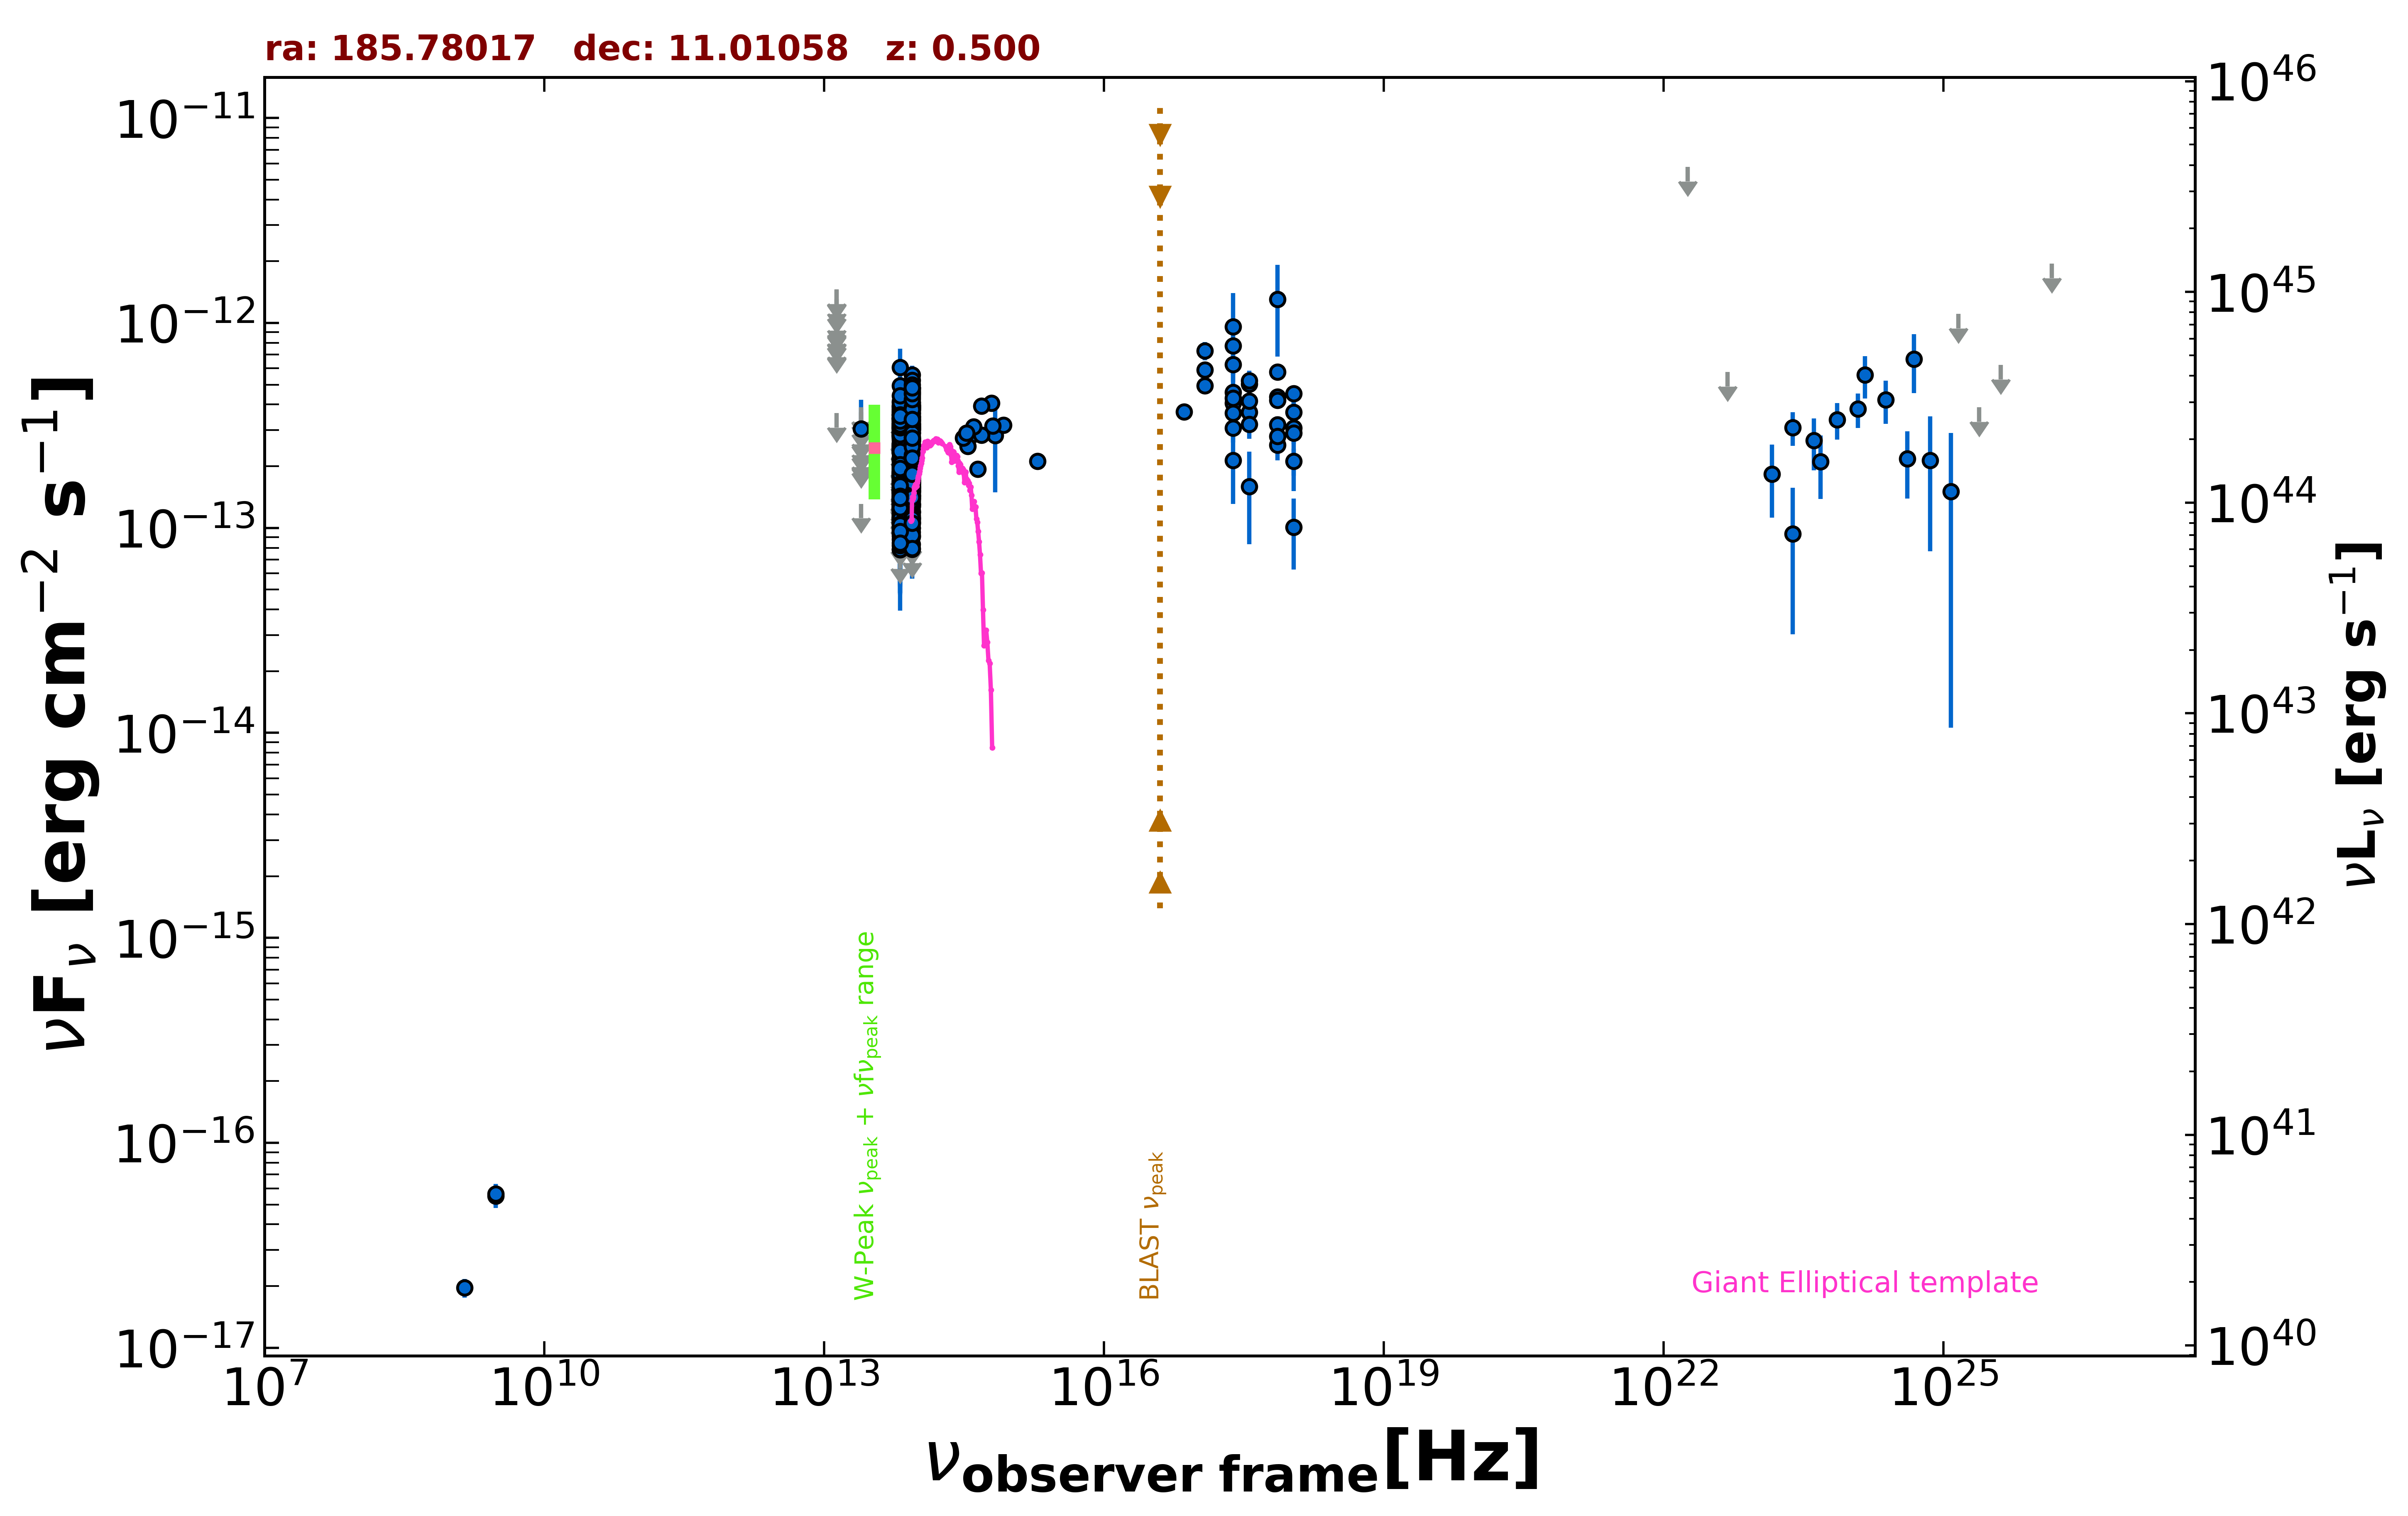

Data behind this chart, as committed beside it:
freq., flux, err_flux, MJD_start, MJD_end, flag, catalog, reference
1.400e+09, 1.960e-17, 2.030e-18, 55000, 55000, , FIRST, White et al. 1997  ApJ  475 479
3.000e+09, 5.496e-17, 6.870e-18, 55000, 55000, , VLASSQL, Gordon et al. 2021  ApJS  255  30
3.000e+09, 5.628e-17, 6.750e-18, 55000, 55000, , VLASSQL, Gordon et al. 2021  ApJS  255  30
2.418e+17, 9.573e-13, 4.429e-13, 55000, 55000, , XMMSL2, Saxton et al. 2008  A&A  480  611
7.253e+17, 1.304e-12, 6.199e-13, 55000, 55000, , XMMSL2, Saxton et al. 2008  A&A  480  611
2.418e+17, 4.583e-13, 1.098e-13, 55000, 55000, , RASS, Boller et al. 2016  A&A  103  1
2.418e+17, 4.065e-13, 3.055e-14, 55000, 55000, , WGACAT, White et al. 2000  VizieR  IX/31/wgacat
2.418e+17, 7.740e-13, 5.940e-14, 55000, 55000, , WGACAT, White et al. 2000  VizieR  IX/31/wgacat
2.418e+17, 4.303e-13, 3.770e-14, 53731, 58076, , 1OUSX, Giommi et al. in preparation
1.209e+17, 4.941e-13, 4.105e-14, 53731, 58076, , 1OUSX, Giommi et al. in preparation
3.627e+17, 3.665e-13, 3.430e-14, 53731, 58076, , 1OUSX, Giommi et al. in preparation
7.253e+17, 2.536e-13, 1.450e-14, 53731, 58076, , 1OUSX, Giommi et al. in preparation
1.088e+18, 2.117e-13, 3.180e-14, 53731, 58076, , 1OUSX, Giommi et al. in preparation
7.253e+17, 5.758e-13, 3.350e-14, 55000, 55000, , 2SXPS, Evans et al. 2020  ApJS  247  54
1.209e+17, 5.895e-13, 4.950e-14, 55000, 55000, , 2SXPS, Evans et al. 2020  ApJS  247  54
3.627e+17, 5.042e-13, 4.880e-14, 55000, 55000, , 2SXPS, Evans et al. 2020  ApJS  247  54
1.088e+18, 3.066e-13, 5.010e-14, 55000, 55000, , 2SXPS, Evans et al. 2020  ApJS  247  54
2.418e+17, 3.632e-13, 0.000e+00, 55000, 55000, , Chandra-CSC2, Evans et al. 2010  ApJS  189  37
1.088e+18, 4.526e-13, 0.000e+00, 55000, 55000, , Chandra-CSC2, Evans et al. 2010  ApJS  189  37
3.627e+17, 4.155e-13, 0.000e+00, 55000, 55000, , Chandra-CSC2, Evans et al. 2010  ApJS  189  37
7.253e+17, 4.349e-13, 0.000e+00, 55000, 55000, , Chandra-CSC2, Evans et al. 2010  ApJS  189  37
7.253e+16, 3.683e-13, 0.000e+00, 55000, 55000, , Chandra-CSC2, Evans et al. 2010  ApJS  189  37
8.817e+13, 1.578e-13, 2.250e-15, 55000, 55000, , UNWISE, Schlafly et al. 2019  ApJS  240  30
6.517e+13, 1.255e-13, 3.600e-15, 55000, 55000, , UNWISE, Schlafly et al. 2019  ApJS  240  30
8.817e+13, 1.302e-13, 5.900e-15, 55000, 55000, , WISE, Wright et al. 2010  AJ  140  1868
6.517e+13, 1.170e-13, 8.200e-15, 55000, 55000, , WISE, Wright et al. 2010  AJ  140  1868
2.498e+13, 1.311e-13, 0.000e+00, 55000, 55000, UL, WISE, Wright et al. 2010  AJ  140  1868
1.363e+13, 3.637e-13, 0.000e+00, 55000, 55000, UL, WISE, Wright et al. 2010  AJ  140  1868
8.817e+13, 2.076e-13, 2.435e-14, 57379, 57379, , NEOWISE, Mainzer et al. 2014  ApJ  792  30
6.517e+13, 1.492e-13, 3.665e-14, 57379, 57379, , NEOWISE, Mainzer et al. 2014  ApJ  792  30
8.817e+13, 1.895e-13, 3.885e-14, 57379, 57379, , NEOWISE, Mainzer et al. 2014  ApJ  792  30
6.517e+13, 2.024e-13, 4.725e-14, 57379, 57379, , NEOWISE, Mainzer et al. 2014  ApJ  792  30
8.817e+13, 1.504e-13, 2.210e-14, 57379, 57379, , NEOWISE, Mainzer et al. 2014  ApJ  792  30
6.517e+13, 1.087e-13, 3.531e-14, 57379, 57379, , NEOWISE, Mainzer et al. 2014  ApJ  792  30
8.817e+13, 8.326e-14, 2.450e-14, 57379, 57379, , NEOWISE, Mainzer et al. 2014  ApJ  792  30
6.517e+13, 1.262e-13, 3.832e-14, 57379, 57379, , NEOWISE, Mainzer et al. 2014  ApJ  792  30
8.817e+13, 1.941e-13, 2.475e-14, 57378, 57378, , NEOWISE, Mainzer et al. 2014  ApJ  792  30
6.517e+13, 1.470e-13, 4.725e-14, 57378, 57378, , NEOWISE, Mainzer et al. 2014  ApJ  792  30
8.817e+13, 1.310e-13, 2.340e-14, 57379, 57379, , NEOWISE, Mainzer et al. 2014  ApJ  792  30
6.517e+13, 1.261e-13, 3.418e-14, 57379, 57379, , NEOWISE, Mainzer et al. 2014  ApJ  792  30
8.817e+13, 1.100e-13, 2.754e-14, 57379, 57379, , NEOWISE, Mainzer et al. 2014  ApJ  792  30
6.517e+13, 1.122e-13, 3.484e-14, 57379, 57379, , NEOWISE, Mainzer et al. 2014  ApJ  792  30
8.817e+13, 1.764e-13, 2.410e-14, 57379, 57379, , NEOWISE, Mainzer et al. 2014  ApJ  792  30
6.517e+13, 1.761e-13, 4.375e-14, 57379, 57379, , NEOWISE, Mainzer et al. 2014  ApJ  792  30
8.817e+13, 1.669e-13, 2.405e-14, 57379, 57379, , NEOWISE, Mainzer et al. 2014  ApJ  792  30
6.517e+13, 7.846e-14, 3.905e-14, 57379, 57379, , NEOWISE, Mainzer et al. 2014  ApJ  792  30
8.817e+13, 1.524e-13, 2.380e-14, 57379, 57379, , NEOWISE, Mainzer et al. 2014  ApJ  792  30
6.517e+13, 1.425e-13, 4.000e-14, 57379, 57379, , NEOWISE, Mainzer et al. 2014  ApJ  792  30
8.817e+13, 1.764e-13, 3.380e-14, 57379, 57379, , NEOWISE, Mainzer et al. 2014  ApJ  792  30
6.517e+13, 1.272e-13, 4.668e-14, 57379, 57379, , NEOWISE, Mainzer et al. 2014  ApJ  792  30
8.817e+13, 1.540e-13, 2.425e-14, 57378, 57378, , NEOWISE, Mainzer et al. 2014  ApJ  792  30
6.517e+13, 1.225e-13, 3.900e-14, 57378, 57378, , NEOWISE, Mainzer et al. 2014  ApJ  792  30
8.817e+13, 1.431e-13, 3.825e-14, 57907, 57907, , NEOWISE, Mainzer et al. 2014  ApJ  792  30
6.517e+13, 3.590e-13, 1.156e-13, 57907, 57907, , NEOWISE, Mainzer et al. 2014  ApJ  792  30
8.817e+13, 1.302e-13, 2.570e-14, 57909, 57909, , NEOWISE, Mainzer et al. 2014  ApJ  792  30
6.517e+13, 1.506e-13, 5.615e-14, 57909, 57909, , NEOWISE, Mainzer et al. 2014  ApJ  792  30
8.817e+13, 1.059e-13, 3.176e-14, 57906, 57906, , NEOWISE, Mainzer et al. 2014  ApJ  792  30
6.517e+13, 2.603e-13, 6.990e-14, 57906, 57906, , NEOWISE, Mainzer et al. 2014  ApJ  792  30
8.817e+13, 1.378e-13, 2.270e-14, 57906, 57906, , NEOWISE, Mainzer et al. 2014  ApJ  792  30
6.517e+13, 1.317e-13, 4.024e-14, 57906, 57906, , NEOWISE, Mainzer et al. 2014  ApJ  792  30
... 566 more rows
